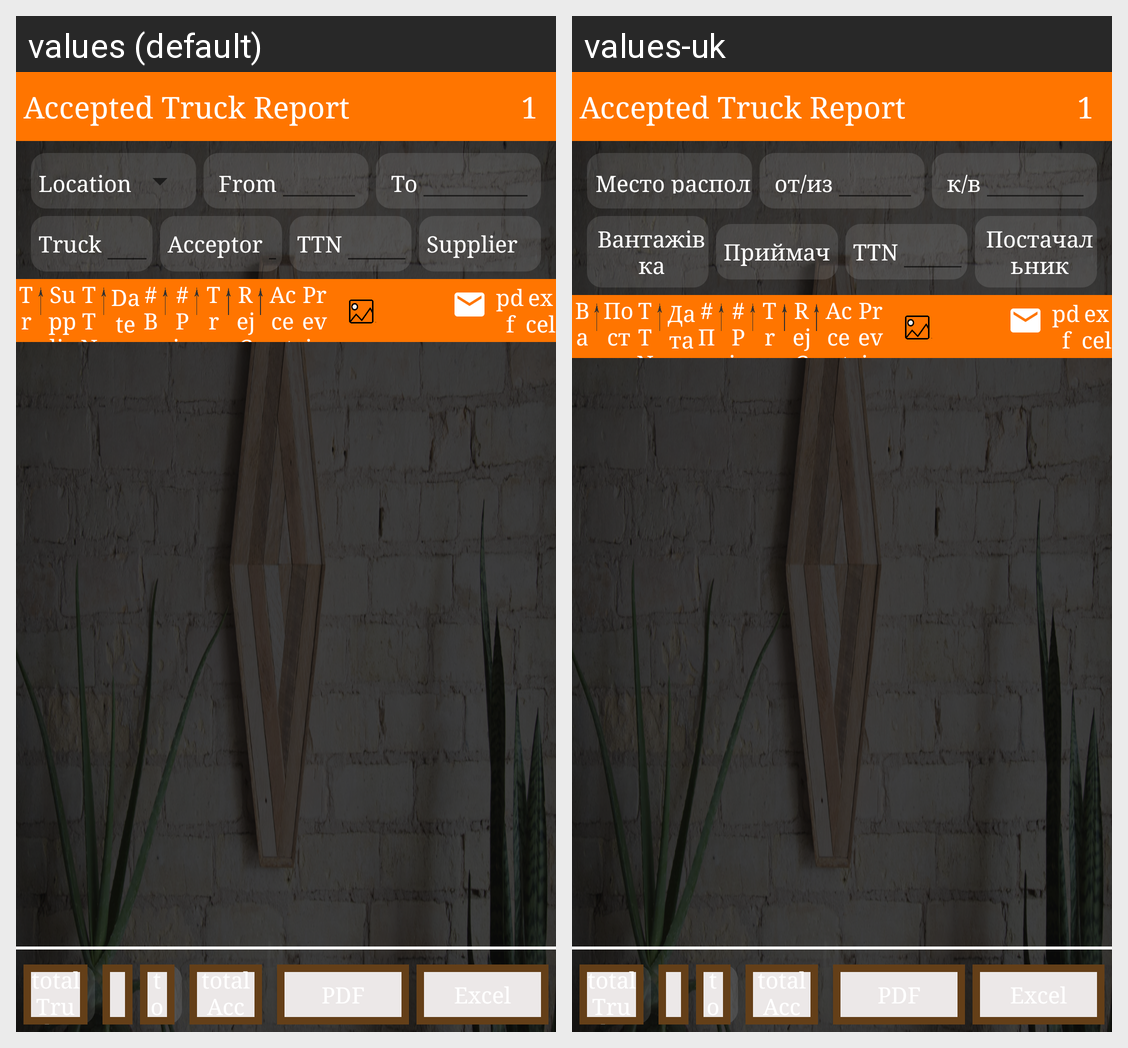

For this localized Android screen grid, give each drawn string resource with its value in every locale shown.
Android screen res/layout/acceptance_report.xml rendered under 2 locales, left to right: values (default), values-uk. Device: Nexus 5 (rendered at 1080×1920; each locale shown at half size, 540×960, under a caption strip naming it); theme AppTheme.
Strings drawn on this screen, with the default value and each locale's value (text and hints the layout hard-codes, and strings that could not be matched under every locale, appear in the picture but are not listed):

accepted_truck_report
  values: Accepted Truck Report
  values-uk: Accepted Truck Report

location
  values: Location
  values-uk: Место расположения

from
  values: From
  values-uk: от/из

to
  values: To
  values-uk: к/в

truck
  values: Truck
  values-uk: Вантажівка

acceptor
  values: Acceptor
  values-uk: Приймач

ttn
  values: TTN
  values-uk: TTN

supplier_name
  values: Supplier
  values-uk: Постачальник

placing_no_
  values: Truck No
  values-uk: Вантажівка #

ttn_no
  values: TTN NO
  values-uk: TTN Number

date
  values: Date
  values-uk: Дата

no_bundle
  values: # Bundles
  values-uk: # Пачка

no_of_p_reject
  values: # Pieces/Rej
  values-uk: # Pieces/Rej

truck_cbm
  values: Truck CBM
  values-uk: Truck CBM

rejcmb
  values: Rej CBM
  values-uk: Rej CBM

cbmAccept
  values: Accept CBM
  values-uk: Accept CBM

totalTCbm
  values: total Truck CBM
  values-uk: total Truck CBM

totalRejCbm
  values: total Rej CBM
  values-uk: total Rej CBM

totalAccCbm
  values: total Accept CBM
  values-uk: total Accept CBM
